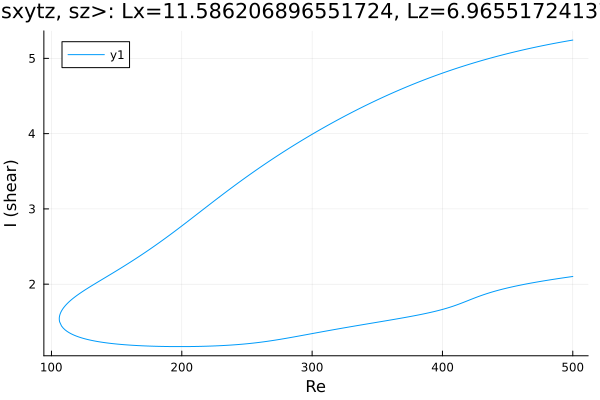

The data file committed next to this chart (first rows):
Re, shear
500.0, 5.243
500, 5.243
498.6, 5.239
497.2, 5.234
495.8, 5.23
494.3, 5.226
492.9, 5.221
491.5, 5.217
490.1, 5.212
488.7, 5.208
487.3, 5.203
485.9, 5.199
484.4, 5.194
483, 5.189
481.6, 5.185
480.2, 5.18
478.8, 5.175
477.4, 5.17
476, 5.165
474.5, 5.16
473.1, 5.155
471.7, 5.15
470.3, 5.144
468.9, 5.139
467.5, 5.134
466.1, 5.128
464.6, 5.123
463.2, 5.117
461.8, 5.112
460.4, 5.106
459, 5.1
457.6, 5.095
456.2, 5.089
454.7, 5.083
453.3, 5.077
451.9, 5.071
450.5, 5.065
449.1, 5.059
447.7, 5.053
446.3, 5.046
444.8, 5.04
443.4, 5.034
442, 5.027
440.6, 5.021
439.2, 5.014
437.8, 5.007
436.4, 5.001
434.9, 4.994
433.5, 4.987
432.1, 4.98
430.7, 4.973
429.3, 4.966
427.9, 4.959
426.5, 4.952
425, 4.945
423.6, 4.937
422.2, 4.93
420.8, 4.922
419.4, 4.915
418, 4.907
... 565 more rows
